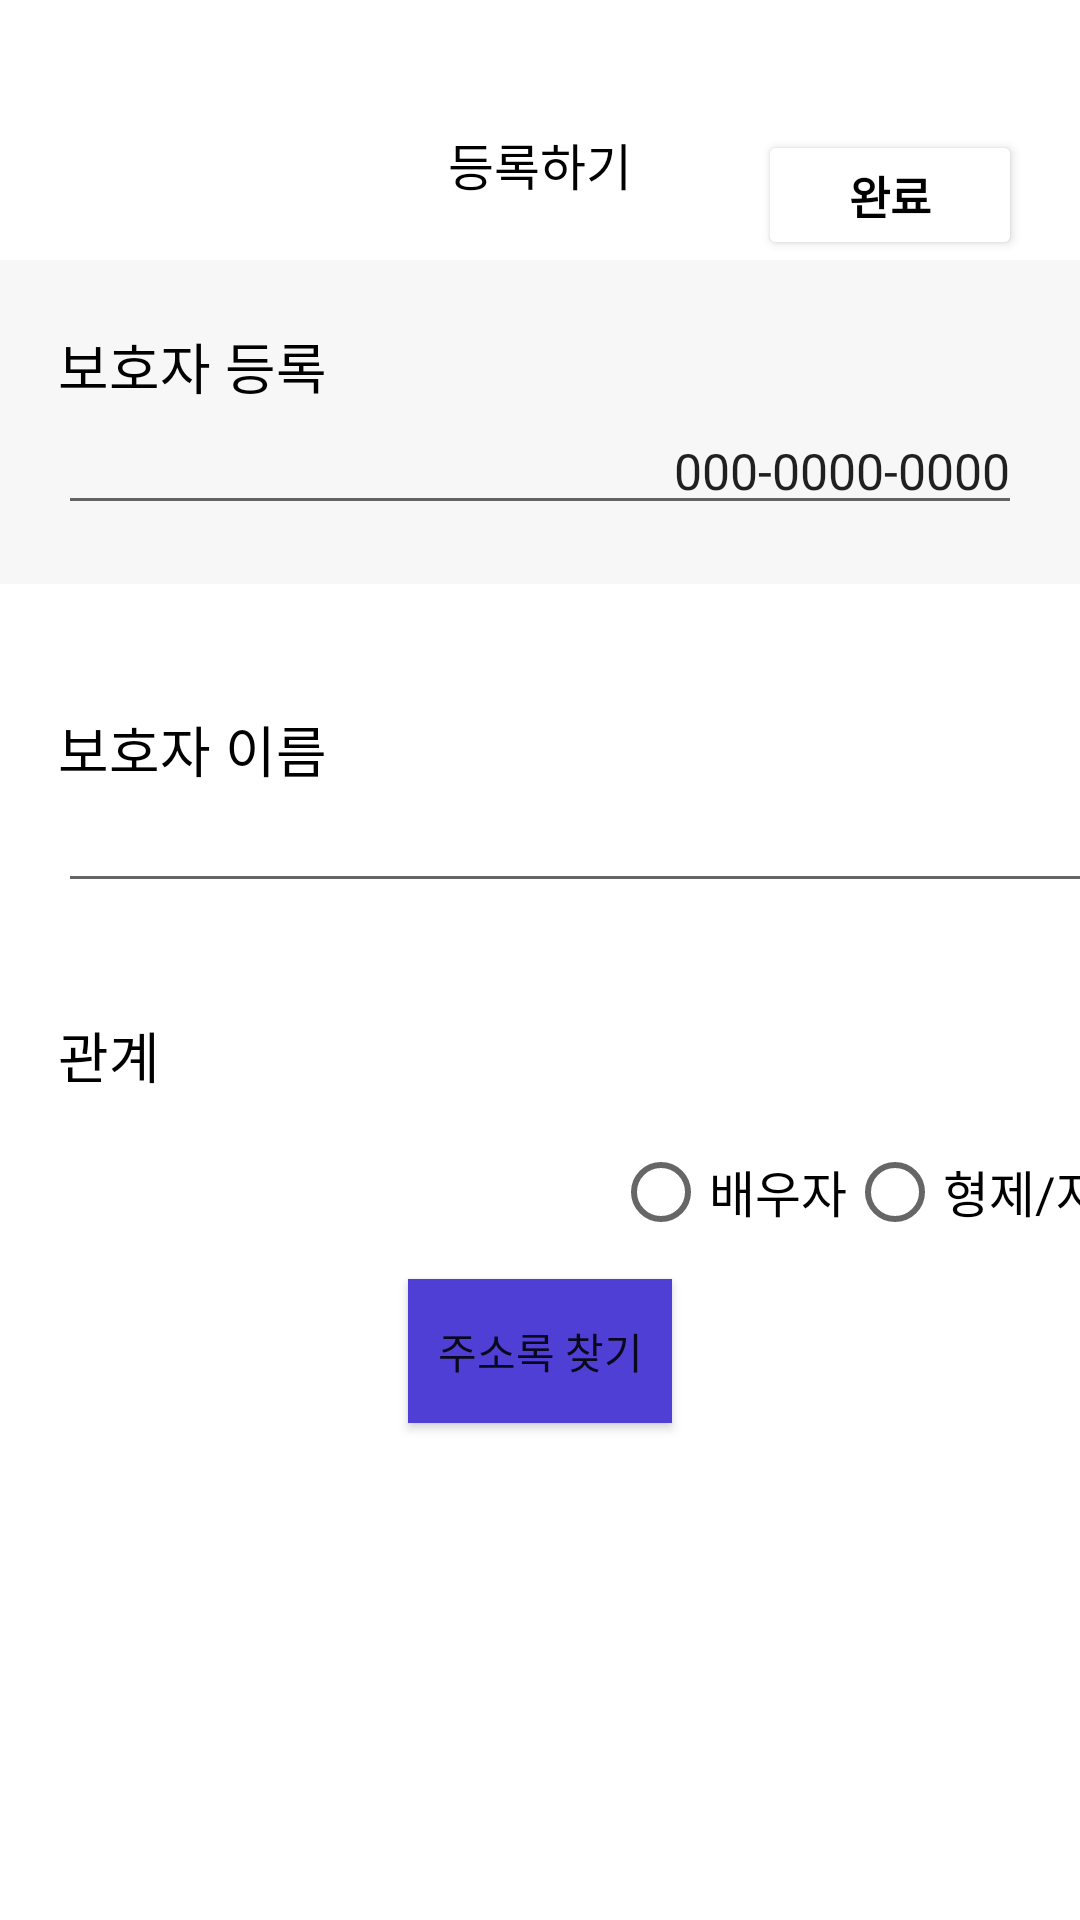

Android layout source for this screen:
<!-- AndroidManifest.xml: application theme Theme.SeniorProject -->
<!-- res/layout/activity_ragister_g.xml -->
<?xml version="1.0" encoding="utf-8"?>
<LinearLayout xmlns:android="http://schemas.android.com/apk/res/android"
    xmlns:app="http://schemas.android.com/apk/res-auto"
    xmlns:tools="http://schemas.android.com/tools"
    android:layout_width="match_parent"
    android:layout_height="match_parent"
    android:orientation="vertical"
    tools:context=".Ragister_G">

    <LinearLayout
        android:id="@+id/linearLayout"
        android:layout_width="match_parent"
        android:layout_height="260px"
        android:orientation="vertical"
        app:layout_constraintTop_toTopOf="parent">

        <FrameLayout
            android:layout_width="match_parent"
            android:layout_height="match_parent">

            <ImageButton
                android:id="@+id/go_back"
                android:layout_width="58px"
                android:layout_height="58px"
                android:layout_marginStart="58px"
                android:layout_marginLeft="58px"
                android:layout_marginTop="140px"
                android:background="#FFFFFF"
                app:srcCompat="@drawable/ic_baseline_keyboard_arrow_left_24" />

            <Button
                android:id="@+id/btn_save"
                android:layout_width="wrap_content"
                android:layout_height="wrap_content"
                android:layout_gravity="right"
                android:layout_marginTop="130px"
                android:layout_marginEnd="58px"
                android:layout_marginRight="58px"
                android:text="완료"
                android:textColor="#000000"
                android:textSize="45px"
                android:textStyle="bold"
                app:backgroundTint="#FFFFFF" />

            <TextView
                android:id="@+id/textView17"
                android:layout_width="wrap_content"
                android:layout_height="wrap_content"
                android:layout_gravity="center_horizontal"
                android:layout_marginTop="128px"
                android:text="등록하기"
                android:textColor="#000000"
                android:textSize="50px" />

        </FrameLayout>
    </LinearLayout>

    <LinearLayout
        android:id="@+id/linearLayout2"
        android:layout_width="match_parent"
        android:layout_height="324px"
        android:background="#F7F7F7"
        android:orientation="vertical"
        app:layout_constraintTop_toBottomOf="@+id/linearLayout">

        <FrameLayout
            android:layout_width="match_parent"
            android:layout_height="match_parent">

            <EditText
                android:id="@+id/edt1"
                android:layout_width="match_parent"
                android:layout_height="wrap_content"
                android:layout_marginStart="58px"
                android:layout_marginLeft="58px"
                android:layout_marginTop="147px"
                android:layout_marginEnd="58px"
                android:layout_marginRight="58px"
                android:ems="10"
                android:gravity="right"
                android:inputType="textPersonName"
                android:text="000-0000-0000"
                android:textSize="50px" />

            <TextView
                android:id="@+id/textView11"
                android:layout_width="wrap_content"
                android:layout_height="wrap_content"
                android:layout_marginStart="58px"
                android:layout_marginLeft="58px"
                android:layout_marginTop="65px"
                android:text="보호자 등록"
                android:textColor="#000000"
                android:textSize="55px" />
        </FrameLayout>
    </LinearLayout>

    <LinearLayout
        android:layout_width="match_parent"
        android:layout_height="1976px"
        android:orientation="vertical"
        app:layout_constraintBottom_toBottomOf="parent">

        <LinearLayout
            android:layout_width="1324px"
            android:layout_height="220px"
            android:layout_marginStart="58px"
            android:layout_marginLeft="58px"
            android:layout_marginTop="124px"
            android:orientation="vertical">

            <FrameLayout
                android:layout_width="match_parent"
                android:layout_height="match_parent">

                <TextView
                    android:id="@+id/textView12"
                    android:layout_width="wrap_content"
                    android:layout_height="wrap_content"
                    android:text="보호자 이름"
                    android:textColor="#000000"
                    android:textSize="55px" />

                <EditText
                    android:id="@+id/edt2"
                    android:layout_width="match_parent"
                    android:layout_height="wrap_content"
                    android:layout_marginTop="72px"
                    android:ems="10"
                    android:gravity="right"
                    android:inputType="textPersonName"
                    android:text="홍길동"
                    android:textSize="50px" />
            </FrameLayout>
        </LinearLayout>





        <LinearLayout
            android:layout_width="1324px"
            android:layout_height="220px"
            android:layout_marginStart="58px"
            android:layout_marginLeft="58px"
            android:layout_marginTop="86px"
            android:orientation="vertical">

            <TextView
                android:id="@+id/textView16"
                android:layout_width="wrap_content"
                android:layout_height="wrap_content"
                android:text="관계"
                android:textColor="#000000"
                android:textSize="55px" />

            <RadioGroup
                android:layout_width="wrap_content"
                android:layout_height="wrap_content"
                android:layout_gravity="right"
                android:layout_marginTop="55px"
                android:orientation="horizontal">

                <RadioButton
                    android:id="@+id/radio1"
                    android:layout_width="wrap_content"
                    android:layout_height="wrap_content"
                    android:text="배우자"
                    android:textSize="50px" />

                <RadioButton
                    android:id="@+id/radio2"
                    android:layout_width="wrap_content"
                    android:layout_height="wrap_content"
                    android:layout_gravity="right"
                    android:text="형제/자매"
                    android:textSize="50px" />

                <RadioButton
                    android:id="@+id/radio3"
                    android:layout_width="wrap_content"
                    android:layout_height="wrap_content"
                    android:layout_gravity="right"
                    android:text="부모님"
                    android:textSize="50px" />

            </RadioGroup>

        </LinearLayout>

        <Button
            android:id="@+id/phone_go"
            android:layout_width="wrap_content"
            android:layout_height="wrap_content"
            android:layout_gravity="center_horizontal"
            android:layout_marginTop="15dp"
            android:background="#503FD5"
            android:text="주소록 찾기"
            app:backgroundTint="#503FD5" />
    </LinearLayout>



</LinearLayout>
<!-- resources referenced by this layout -->
<resources>
  <style name="Theme.SeniorProject" parent="Theme.MaterialComponents.Light.NoActionBar">
          
          <item name="colorPrimary">@color/purple_500</item>
          <item name="colorPrimaryVariant">@color/white</item>
          <item name="colorOnPrimary">@color/white</item>
          
          <item name="colorSecondary">@color/teal_200</item>
          <item name="colorSecondaryVariant">@color/teal_700</item>
          <item name="colorOnSecondary">@color/black</item>
          
          <item name="android:statusBarColor" tools:targetApi="l">?attr/colorPrimaryVariant</item>
          
      </style>
  <!-- not gathered from this repository: default colours our renderer supplied (Android Studio template values) -->
  <color name="purple_500">#FF6200EE</color>
  <color name="teal_200">#FF03DAC5</color>
  <color name="teal_700">#FF018786</color>
  <color name="black">#FF000000</color>
  <color name="white">#FFFFFFFF</color>
</resources>
